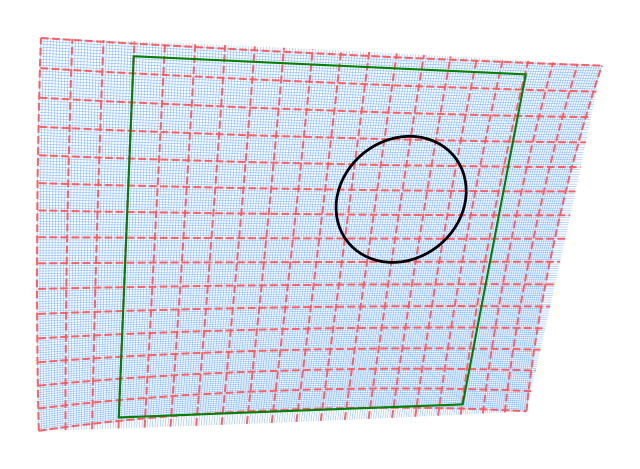

Generate this figure with matplotlib:
"""
grid_demo_perspective_path.py
-----------------------------
Perspective + lens-distorted grid drawn with cubic Bezier curves,
and arbitrary Path objects (e.g. circle/polygon) projected through
the same 3D + lens transform for consistent realism.
"""

import numpy as np
import matplotlib.pyplot as plt
from matplotlib.path import Path
from matplotlib.patches import PathPatch
from matplotlib.collections import PatchCollection


# ================================================================
# 1 Perspective + Lens Transform Class
# ================================================================
class PerspectiveProjector:
  """Callable 3D->2D perspective + lens distortion transform."""

  def __init__(self, ax_rot=25, ay_rot=15, f=400, k1=-1e-6, k2=0.0):
    axr, ayr = np.radians(ax_rot), np.radians(ay_rot)
    Rx = np.array([[1, 0, 0],
                   [0, np.cos(axr), -np.sin(axr)],
                   [0, np.sin(axr),  np.cos(axr)]])
    Ry = np.array([[np.cos(ayr), 0, np.sin(ayr)],
                   [0, 1, 0],
                   [-np.sin(ayr), 0, np.cos(ayr)]])
    self.R = Ry @ Rx
    self.f = f
    self.k1 = k1
    self.k2 = k2

  def __call__(self, X, Y, Z=None):
    """Transform coordinate arrays of same shape."""
    if Z is None:
      Z = np.zeros_like(X)
    pts = np.vstack([X.ravel(), Y.ravel(), Z.ravel()])
    Xr, Yr, Zr = self.R @ pts
    f = self.f
    xp = f * Xr / (f - Zr)
    yp = f * Yr / (f - Zr)
    r2 = xp**2 + yp**2
    d = 1 + self.k1 * r2 + self.k2 * r2**2
    xp *= d
    yp *= d
    return xp.reshape(X.shape), yp.reshape(Y.shape)

  def transform_points(self, pts):
    """Transform an (Nx2) array of XY points."""
    X, Y = pts[:, 0], pts[:, 1]
    x2d, y2d = self(X, Y)
    return np.column_stack([x2d, y2d])

  def transform_path(self, path):
    """Return a new Path whose vertices are transformed."""
    new_verts = self.transform_points(path.vertices)
    return Path(new_verts, path.codes)


# ================================================================
# 2 Grid Generator (uses projector)
# ================================================================
def make_perspective_grid(
    projector,
    W=200,
    H=150,
    dmajor=10,
    dminor=1,
):
  """Return projected grid line endpoints (minor, major)."""
  xs_major = np.arange(-W / 2, W / 2 + dmajor, dmajor)
  ys_major = np.arange(-H / 2, H / 2 + dmajor, dmajor)
  xs_minor = np.arange(-W / 2, W / 2 + dminor, dminor)
  ys_minor = np.arange(-H / 2, H / 2 + dminor, dminor)

  def project_line(x0, x1, y0, y1):
    X, Y = np.array([[x0, x1]]), np.array([[y0, y1]])
    return projector(X, Y)

  lines_major, lines_minor = [], []

  for x in xs_minor:
    xp, yp = project_line(x, x, -H / 2, H / 2)
    lines_minor.append(np.column_stack([xp[0], yp[0]]))
  for y in ys_minor:
    xp, yp = project_line(-W / 2, W / 2, y, y)
    lines_minor.append(np.column_stack([xp[0], yp[0]]))

  for x in xs_major:
    xp, yp = project_line(x, x, -H / 2, H / 2)
    lines_major.append(np.column_stack([xp[0], yp[0]]))
  for y in ys_major:
    xp, yp = project_line(-W / 2, W / 2, y, y)
    lines_major.append(np.column_stack([xp[0], yp[0]]))

  return lines_minor, lines_major


# ================================================================
# 3 Bezier Approximation for Lens Curvature
# ================================================================
def bezier_from_line(A, B, projector, alpha=0.5):
  """Approximate a curved, distorted line between A and B with a cubic Bezier."""
  # sample midpoint (in 2-D coordinates)
  Xs = np.linspace(A[0], B[0], 3)
  Ys = np.linspace(A[1], B[1], 3)
  xp, yp = projector(Xs[None, :], Ys[None, :])
  M = np.array([xp[0, 1], yp[0, 1]])  # distorted midpoint
  # control points pulled toward midpoint
  C1 = A + alpha * (M - A)
  C2 = B + alpha * (M - B)
  verts = [tuple(A), tuple(C1), tuple(C2), tuple(B)]
  codes = [Path.MOVETO, Path.CURVE4, Path.CURVE4, Path.CURVE4]
  return Path(verts, codes)


# ================================================================
# 4 Demo
# ================================================================
if __name__ == "__main__":
  # same projector for grid and shape
  proj = PerspectiveProjector(ax_rot=25, ay_rot=15, f=400, k1=-1e-6, k2=0.0)
  minor, major = make_perspective_grid(proj)

  fig, ax = plt.subplots(figsize=(8, 6))

  # Bezier grid
  patches_minor, patches_major = [], []
  for seg in minor:
    path = bezier_from_line(seg[0], seg[1], proj, alpha=0.6)
    patches_minor.append(
        PathPatch(path, lw=0.5, edgecolor="#5aa3ff", facecolor="none", alpha=0.6))
  for seg in major:
    path = bezier_from_line(seg[0], seg[1], proj, alpha=0.6)
    patches_major.append(
        PathPatch(path, lw=1.5, edgecolor="#ff5555", facecolor="none",
                  linestyle="--", alpha=0.9))

  pc_minor = PatchCollection(patches_minor, match_original=True)
  pc_major = PatchCollection(patches_major, match_original=True)
  ax.add_collection(pc_minor)
  ax.add_collection(pc_major)

  # Example shape: circle drawn "on the paper"
  circle = Path.circle(center=(30, 20), radius=25)
  distorted_circle = proj.transform_path(circle)
  ax.add_patch(PathPatch(distorted_circle, facecolor="none",
                         edgecolor="black", lw=2))

  # Example polygon: square
  square = Path([[-70, -70], [70, -70], [70, 70], [-70, 70], [-70, -70]],
                [Path.MOVETO, Path.LINETO, Path.LINETO, Path.LINETO, Path.CLOSEPOLY])
  distorted_square = proj.transform_path(square)
  ax.add_patch(PathPatch(distorted_square, facecolor="none",
                         edgecolor="green", lw=1.5))

  # Compute bounds dynamically
  all_pts = np.concatenate([seg for seg in minor + major])
  xmin, ymin = all_pts.min(axis=0)
  xmax, ymax = all_pts.max(axis=0)
  pad = 0.05 * max(xmax - xmin, ymax - ymin)
  ax.set_xlim(xmin - pad, xmax + pad)
  ax.set_ylim(ymin - pad, ymax + pad)

  ax.set_aspect("equal")
  ax.axis("off")
  plt.show()
